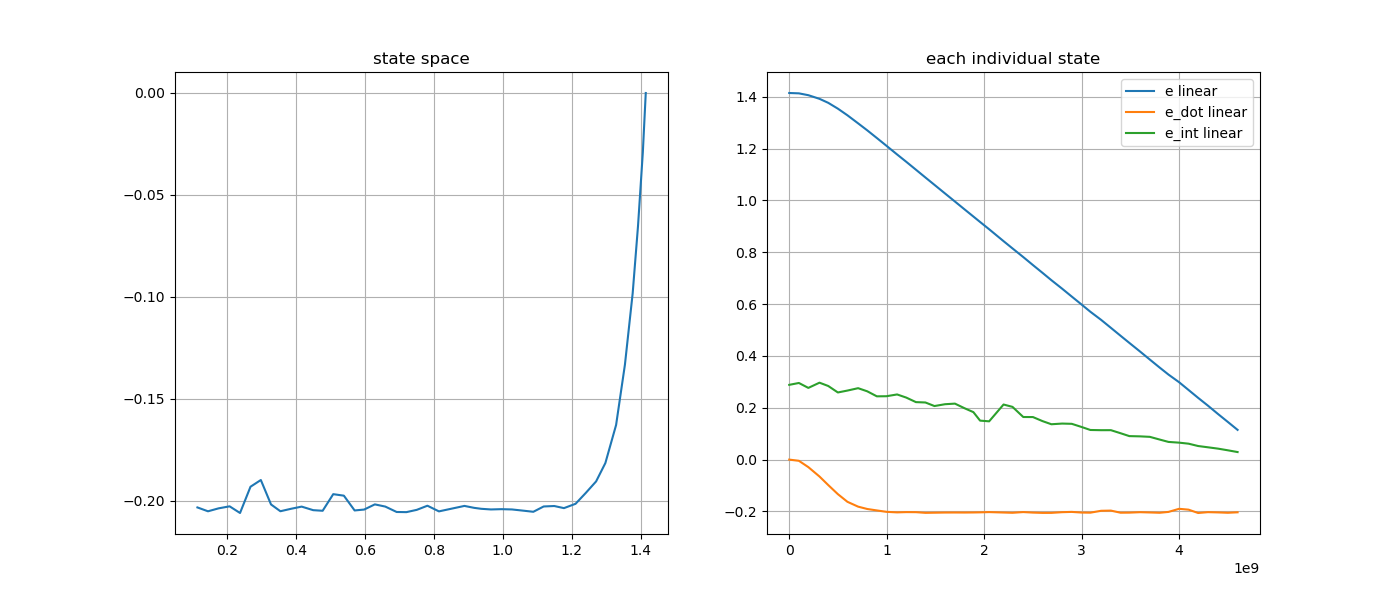

Values plotted in this chart, from the file beside it:
e, e_dot, e_int, stamp, 
1.414, 0.0, 0.1979, 1793046090794539763, 
1.414, 0.0, 0.2884, 1793046090904618008, 
1.413, -0.004587, 0.2956, 1793046091003631946, 
1.406, -0.02901, 0.2766, 1793046091100670914, 
1.392, -0.06525, 0.2967, 1793046091215075063, 
1.376, -0.09818, 0.284, 1793046091304790876, 
1.354, -0.1332, 0.259, 1793046091403587219, 
1.328, -0.1628, 0.2663, 1793046091501673439, 
1.297, -0.1815, 0.2755, 1793046091611312150, 
1.27, -0.1905, 0.2635, 1793046091704599658, 
1.241, -0.1961, 0.2441, 1793046091803622336, 
1.211, -0.2014, 0.2445, 1793046091901690194, 
1.177, -0.2036, 0.2514, 1793046092011453413, 
1.149, -0.2025, 0.2393, 1793046092104686415, 
1.118, -0.2028, 0.2218, 1793046092204611990, 
1.088, -0.2054, 0.2204, 1793046092301695123, 
1.06, -0.2048, 0.2066, 1793046092394387357, 
1.026, -0.2042, 0.2137, 1793046092503614126, 
0.9956, -0.2041, 0.216, 1793046092604602772, 
0.9655, -0.2042, 0.1983, 1793046092702698080, 
0.9376, -0.2039, 0.1831, 1793046092794098805, 
0.9167, -0.2034, 0.1504, 1793046092862696136, 
0.8886, -0.2025, 0.1477, 1793046092955594363, 
0.8427, -0.2041, 0.2125, 1793046093103459510, 
0.8147, -0.2052, 0.2034, 1793046093195271044, 
0.7813, -0.2024, 0.1643, 1793046093305621351, 
0.7504, -0.2044, 0.1641, 1793046093405104086, 
0.7204, -0.2055, 0.1485, 1793046093503390963, 
0.6921, -0.2055, 0.1364, 1793046093594269534, 
0.6593, -0.2028, 0.139, 1793046093704703069, 
0.6289, -0.2017, 0.138, 1793046093803396738, 
0.598, -0.2043, 0.1258, 1793046093904746050, 
0.5704, -0.2047, 0.1143, 1793046093994161925, 
0.5392, -0.1975, 0.1135, 1793046094104145526, 
0.5083, -0.1967, 0.1136, 1793046094204726108, 
0.4777, -0.2049, 0.1017, 1793046094304254015, 
0.4502, -0.2046, 0.09065, 1793046094394085555, 
0.4168, -0.2028, 0.08967, 1793046094504296900, 
0.3859, -0.2039, 0.0878, 1793046094604314393, 
0.3551, -0.2051, 0.07741, 1793046094704852133, 
0.328, -0.2018, 0.06822, 1793046094795759215, 
0.2985, -0.1898, 0.0654, 1793046094904735344, 
0.2686, -0.1931, 0.06144, 1793046095001695553, 
0.2382, -0.206, 0.0524, 1793046095099967193, 
0.208, -0.2027, 0.04748, 1793046095200980101, 
0.1758, -0.2037, 0.04231, 1793046095304071454, 
0.1453, -0.2051, 0.03591, 1793046095404619962, 
0.1147, -0.2032, 0.02913, 1793046095504626664, 
